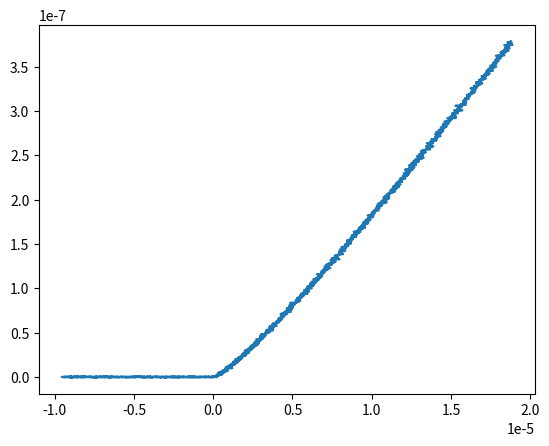

This figure's Python source: (Note: this script raises an exception after producing the figure.)
import numpy as np
import matplotlib.pyplot as plt
from scipy.optimize import curve_fit

E = 6245
N = 40
R = 3400e-9
cp = 3.0e-6
indmax = 7e-6
cpoint = 1000
indpoint = 2000
Enoiselevel = 500
Fnoiselevel = 1e-10
Znoiselevel = 100e-9
k = 0.032
show = True

def hertz(x, R, E, nu=0.5):
    return 4*E/3/(1-nu**2)*np.sqrt(R)*x**1.5

def getCurve(E,indmax,indpoint,R,k):
    xpost = np.linspace(0, indmax, indpoint)
    Fpost = hertz(xpost, R, E)
    zpost = xpost+Fpost/k
    zero = np.zeros(1000)
    zres = np.linspace(0,max(zpost),indpoint)
    fres = np.interp(zres, zpost, Fpost)
    delta = zres[1]-zres[0]
    z = np.append( np.linspace(-1000*delta,-delta,1000) , zres )
    F = np.append(np.zeros(1000),fres)
    return z,F

def saveCurve(x,y,filename,R,k,E0):
    f = open(filename, 'w')
    f.write('#easy_tsv\n')
    f.write('#k: {} \n'.format(k))
    f.write('#R: {} \n'.format(R))
    f.write('#E: {} \n'.format(E0))
    f.write('#displacement [m] \t #force [N] \n')
    for xi,yi in zip(x,y):
        f.write('{}\t{}\n'.format(xi,yi))
    f.close()



#folder = '/Users/giuseppeciccone/OneDrive - University of Glasgow/PhD/Nanoindentation/Nanoindentation Github/nanoindentation/syntheticdata/tmp/'
folder ='./syntheticdata/tmp/'
for i in range(N):

    Enoise = Enoiselevel * np.random.normal() 
    E0 = E + Enoise

    name = 'fake_{}_{}.tsv'.format(E0, i)

    z,F = getCurve(E0,indmax,indpoint,R,k)
    # now randomize it
    noise = Fnoiselevel * np.random.normal(size=F.shape)
    F += noise

    znoise = Znoiselevel * np.random.normal(size=F.shape)
    z += znoise

    if show is True:
        plt.plot(z,F)
    saveCurve(z,F,folder+name,R,k,E0)

if show is True:
    plt.show()
print('Terminated')
